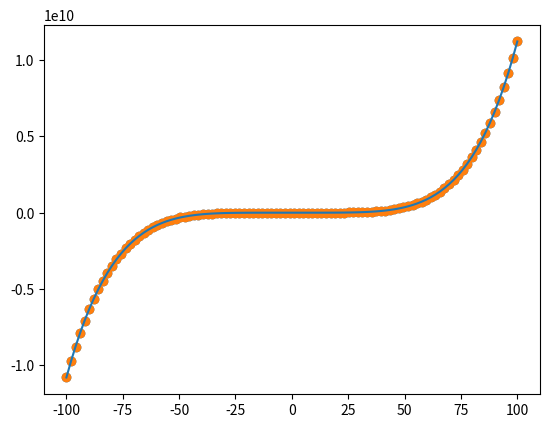

Source code (Python):
#!/usr/bin/env python
# -*- encoding: utf-8 -*-
'''
@File    :   utils.py
@Contact :   [email redacted]
@License :   

@Modify Time      @Author       @Version    @Desciption
------------      -------       --------    -----------
[redacted]
'''

# import lib
import numpy as np
import matplotlib.pyplot as plt

def linear_least_square(A, b):
    """
    solve the a the combination of columns in A to be projection of b on A
    :param A: space
    :param b: desired projection
    :return:
    """
    assert isinstance(A, np.ndarray) and isinstance(b, np.ndarray)
    assert A.shape[0] > A.shape[1], A.shape
    assert A.shape[0] == b.shape[0], str(A.shape) + ', ' + str(b.shape)
    return np.matmul(np.linalg.inv(np.matmul(A.T, A)), np.matmul(A.T, b))


def ordinary_least_square(A, b):

    return


def main():
    # make data to fit
    paras = [3.4, -1.5, -2.2, 3.1, 2.1, 1.1]                                       # parameters
    # a, b = 0.1, 0.2                                       # parameters

    t = np.linspace(-100, 100, 100)                                          # time

    for i in range(len(paras)):
        A = np.ones(t.shape) if i == 0 else np.vstack((A, np.power(t, i)))   # time square, time, constant
    A = A.T

    amp = 1
    noise = np.random.random(A.shape)
    A_noise = A + noise * amp

    # para_expect = np.array([a, b, c]).reshape(A.shape[1], 1)
    para_expect = np.array(paras).reshape(A.shape[1], 1)
    proj = np.matmul(A_noise, para_expect)                                              # expect observations

    plt.scatter(t, proj)
    # proj = np.sort(proj, axis=0)
    # plt.scatter(t, proj)
    plt.show()

    # solve linear_least_square
    x_ = linear_least_square(A, proj)
    proj_ = np.matmul(A, x_)                                            # observation according to line fitting
    # y_ = np.squeeze(y_, axis=-1).reshape(t.shape[0], -1)
    print(x_)
    plt.scatter(t, proj)
    # plt.show()
    plt.plot(t, proj_)
    plt.show()


if __name__ == "__main__":
    main()
